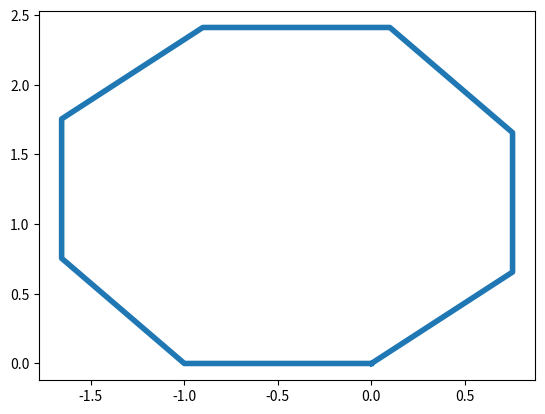

Write the Python code that produced this figure.
import matplotlib.pyplot as plt
import math

NUM_SEGMENTS = 8
SEGMENT_LENGTH = 1


class Oscillator:
    def __init__(self, initial):
        self.state = initial
        self.speed = 0

    def setSpeed(self, speed):
        self.speed = speed

    def next(self):
        pass


class Solver:
    def __init__(self):
        self.xTarget = 0
        self.yTarget = 0
        self.xs = [0, 90] * int(NUM_SEGMENTS / 2)
        self.ys = [0] * NUM_SEGMENTS

    # Accepts values of -100 to 100
    def setXTarget(self):

        pass

    # Accepts values of -100 to 100
    def setYTarget(self):
        pass

    def solveX(self):
        pass

    def solveY(self):
        pass

    def plot(self):
        figure = plt.figure()
        # (x, y, theta)

        def makeFigure():
            points = [(0, 0, 0)]
            for joint in self.xs:

                prev = points[-1]
                newAngle = prev[2] + joint
                radiansAngle = math.radians(newAngle)

                points.append(
                    (
                        prev[0] + math.cos(radiansAngle) * SEGMENT_LENGTH,
                        prev[1] + math.sin(radiansAngle) * SEGMENT_LENGTH,
                        newAngle,
                    )
                )

                # xs = [prev[0], points[-1][0]]
                # ys = [prev[1], points[-1][1]]
            figure.clf()
            xs = [point[0] for point in points]
            ys = [point[1] for point in points]
            plt.plot(xs, ys, linewidth=4)
            plt.pause(0.01)

        for i in range(500):
            angle = i % 90
            self.xs = [90-angle, angle] * int(NUM_SEGMENTS / 2)
            makeFigure()
        plt.show()


if __name__ == "__main__":
    solver = Solver()
    solver.plot()
